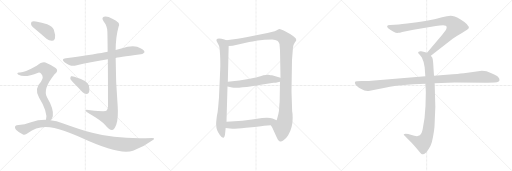
t = 0.00 s
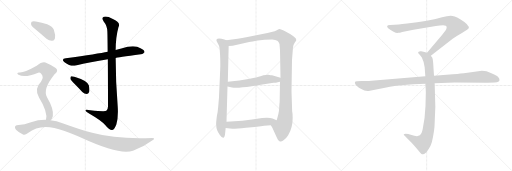
t = 2.36 s
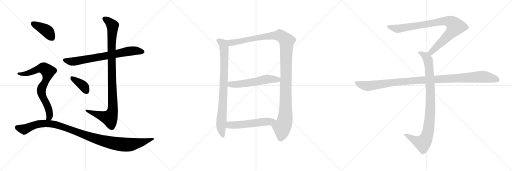
t = 4.72 s
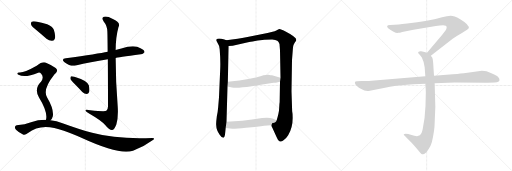
t = 7.08 s
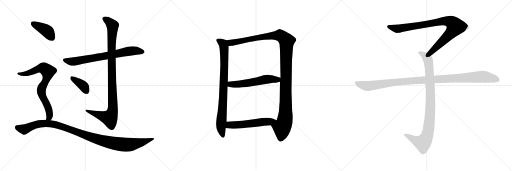
t = 9.44 s
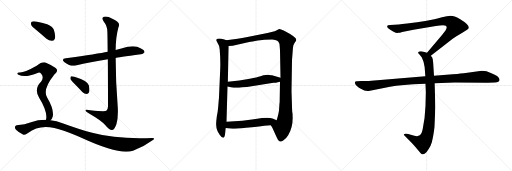
t = 11.80 s

The animated SVG that drew these frames (rendered in a browser with its animation timeline set to each time). Animation: 13 CSS @keyframes rules; one cycle of 11.80 s.

<svg version="1.1" viewBox="0 0 3072 1024" xmlns="http://www.w3.org/2000/svg">
  <g stroke="lightgray" stroke-dasharray="1,1" stroke-width="1" transform="scale(4, 4)">
    <line x1="0" y1="0" x2="256" y2="256"></line>
    <line x1="256" y1="0" x2="0" y2="256"></line>
    <line x1="128" y1="0" x2="128" y2="256"></line>
    <line x1="0" y1="128" x2="256" y2="128"></line>
    <line x1="256" y1="0" x2="512" y2="256"></line>
    <line x1="512" y1="0" x2="256" y2="256"></line>
    <line x1="384" y1="0" x2="384" y2="256"></line>
    <line x1="256" y1="128" x2="512" y2="128"></line>
    <line x1="512" y1="0" x2="768" y2="256"></line>
    <line x1="768" y1="0" x2="512" y2="256"></line>
    <line x1="640" y1="0" x2="640" y2="256"></line>
    <line x1="512" y1="128" x2="768" y2="128"></line>
  </g>
<g transform="scale(1, -1) translate(0, -850)">
   <style type="text/css">
    @keyframes keyframes0 {
      from {
       stroke: black;
       stroke-dashoffset: 730;
       stroke-width: 128;
       }
       70% {
       animation-timing-function: step-end;
       stroke: black;
       stroke-dashoffset: 0;
       stroke-width: 128;
       }
       to {
       stroke: black;
       stroke-width: 1024;
       }
       }
       #make-me-a-hanzi-animation-0 {
         animation: keyframes0 0.844076s both;
         animation-delay: 0.000000s;
         animation-timing-function: linear;
       }
    @keyframes keyframes1 {
      from {
       stroke: black;
       stroke-dashoffset: 1023;
       stroke-width: 128;
       }
       77% {
       animation-timing-function: step-end;
       stroke: black;
       stroke-dashoffset: 0;
       stroke-width: 128;
       }
       to {
       stroke: black;
       stroke-width: 1024;
       }
       }
       #make-me-a-hanzi-animation-1 {
         animation: keyframes1 1.082520s both;
         animation-delay: 0.844076s;
         animation-timing-function: linear;
       }
    @keyframes keyframes2 {
      from {
       stroke: black;
       stroke-dashoffset: 378;
       stroke-width: 128;
       }
       55% {
       animation-timing-function: step-end;
       stroke: black;
       stroke-dashoffset: 0;
       stroke-width: 128;
       }
       to {
       stroke: black;
       stroke-width: 1024;
       }
       }
       #make-me-a-hanzi-animation-2 {
         animation: keyframes2 0.557617s both;
         animation-delay: 1.926596s;
         animation-timing-function: linear;
       }
    @keyframes keyframes3 {
      from {
       stroke: black;
       stroke-dashoffset: 404;
       stroke-width: 128;
       }
       57% {
       animation-timing-function: step-end;
       stroke: black;
       stroke-dashoffset: 0;
       stroke-width: 128;
       }
       to {
       stroke: black;
       stroke-width: 1024;
       }
       }
       #make-me-a-hanzi-animation-3 {
         animation: keyframes3 0.578776s both;
         animation-delay: 2.484213s;
         animation-timing-function: linear;
       }
    @keyframes keyframes4 {
      from {
       stroke: black;
       stroke-dashoffset: 754;
       stroke-width: 128;
       }
       71% {
       animation-timing-function: step-end;
       stroke: black;
       stroke-dashoffset: 0;
       stroke-width: 128;
       }
       to {
       stroke: black;
       stroke-width: 1024;
       }
       }
       #make-me-a-hanzi-animation-4 {
         animation: keyframes4 0.863607s both;
         animation-delay: 3.062989s;
         animation-timing-function: linear;
       }
    @keyframes keyframes5 {
      from {
       stroke: black;
       stroke-dashoffset: 1088;
       stroke-width: 128;
       }
       78% {
       animation-timing-function: step-end;
       stroke: black;
       stroke-dashoffset: 0;
       stroke-width: 128;
       }
       to {
       stroke: black;
       stroke-width: 1024;
       }
       }
       #make-me-a-hanzi-animation-5 {
         animation: keyframes5 1.135417s both;
         animation-delay: 3.926596s;
         animation-timing-function: linear;
       }
    @keyframes keyframes6 {
      from {
       stroke: black;
       stroke-dashoffset: 841;
       stroke-width: 128;
       }
       73% {
       animation-timing-function: step-end;
       stroke: black;
       stroke-dashoffset: 0;
       stroke-width: 128;
       }
       to {
       stroke: black;
       stroke-width: 1024;
       }
       }
       #make-me-a-hanzi-animation-6 {
         animation: keyframes6 0.934408s both;
         animation-delay: 5.062013s;
         animation-timing-function: linear;
       }
    @keyframes keyframes7 {
      from {
       stroke: black;
       stroke-dashoffset: 1218;
       stroke-width: 128;
       }
       80% {
       animation-timing-function: step-end;
       stroke: black;
       stroke-dashoffset: 0;
       stroke-width: 128;
       }
       to {
       stroke: black;
       stroke-width: 1024;
       }
       }
       #make-me-a-hanzi-animation-7 {
         animation: keyframes7 1.241211s both;
         animation-delay: 5.996421s;
         animation-timing-function: linear;
       }
    @keyframes keyframes8 {
      from {
       stroke: black;
       stroke-dashoffset: 565;
       stroke-width: 128;
       }
       65% {
       animation-timing-function: step-end;
       stroke: black;
       stroke-dashoffset: 0;
       stroke-width: 128;
       }
       to {
       stroke: black;
       stroke-width: 1024;
       }
       }
       #make-me-a-hanzi-animation-8 {
         animation: keyframes8 0.709798s both;
         animation-delay: 7.237632s;
         animation-timing-function: linear;
       }
    @keyframes keyframes9 {
      from {
       stroke: black;
       stroke-dashoffset: 552;
       stroke-width: 128;
       }
       64% {
       animation-timing-function: step-end;
       stroke: black;
       stroke-dashoffset: 0;
       stroke-width: 128;
       }
       to {
       stroke: black;
       stroke-width: 1024;
       }
       }
       #make-me-a-hanzi-animation-9 {
         animation: keyframes9 0.699219s both;
         animation-delay: 7.947430s;
         animation-timing-function: linear;
       }
    @keyframes keyframes10 {
      from {
       stroke: black;
       stroke-dashoffset: 901;
       stroke-width: 128;
       }
       75% {
       animation-timing-function: step-end;
       stroke: black;
       stroke-dashoffset: 0;
       stroke-width: 128;
       }
       to {
       stroke: black;
       stroke-width: 1024;
       }
       }
       #make-me-a-hanzi-animation-10 {
         animation: keyframes10 0.983236s both;
         animation-delay: 8.646649s;
         animation-timing-function: linear;
       }
    @keyframes keyframes11 {
      from {
       stroke: black;
       stroke-dashoffset: 948;
       stroke-width: 128;
       }
       76% {
       animation-timing-function: step-end;
       stroke: black;
       stroke-dashoffset: 0;
       stroke-width: 128;
       }
       to {
       stroke: black;
       stroke-width: 1024;
       }
       }
       #make-me-a-hanzi-animation-11 {
         animation: keyframes11 1.021484s both;
         animation-delay: 9.629885s;
         animation-timing-function: linear;
       }
    @keyframes keyframes12 {
      from {
       stroke: black;
       stroke-dashoffset: 1108;
       stroke-width: 128;
       }
       78% {
       animation-timing-function: step-end;
       stroke: black;
       stroke-dashoffset: 0;
       stroke-width: 128;
       }
       to {
       stroke: black;
       stroke-width: 1024;
       }
       }
       #make-me-a-hanzi-animation-12 {
         animation: keyframes12 1.151693s both;
         animation-delay: 10.651369s;
         animation-timing-function: linear;
       }
</style>
<path d="M 694.0 503.0 Q 701.0 506.0 845.0 525.0 Q 857.0 524.0 867.0 537.0 Q 868.0 550.0 843.0 561.0 Q 807.0 585.0 728.0 560.0 Q 710.0 557.0 694.0 551.0 L 646.0 540.0 Q 589.0 528.0 395.0 501.0 Q 364.0 497.0 387.0 478.0 Q 423.0 450.0 455.0 458.0 Q 540.0 477.0 647.0 495.0 L 694.0 503.0 Z" fill="lightgray"></path> 
<path d="M 647.0 495.0 Q 648.0 389.0 648.0 211.0 Q 647.0 193.0 638.0 186.0 Q 631.0 180.0 542.0 189.0 Q 509.0 196.0 513.0 187.0 Q 516.0 180.0 537.0 169.0 Q 610.0 127.0 631.0 101.0 Q 656.0 70.0 672.0 71.0 Q 685.0 71.0 698.0 104.0 Q 711.0 147.0 706.0 217.0 Q 694.0 361.0 694.0 503.0 L 694.0 551.0 Q 694.0 627.0 711.0 689.0 Q 727.0 717.0 674.0 739.0 Q 641.0 757.0 623.0 750.0 Q 607.0 744.0 622.0 722.0 Q 643.0 697.0 644.0 663.0 Q 645.0 650.0 646.0 540.0 L 647.0 495.0 Z" fill="lightgray"></path> 
<path d="M 448.0 347.0 Q 470.0 325.0 494.0 299.0 Q 506.0 287.0 520.0 287.0 Q 530.0 287.0 535.0 299.0 Q 539.0 312.0 533.0 339.0 Q 526.0 367.0 446.0 391.0 Q 433.0 395.0 426.0 393.0 Q 422.0 389.0 422.0 378.0 Q 425.0 368.0 448.0 347.0 Z" fill="lightgray"></path> 
<path d="M 223.0 667.0 Q 250.0 645.0 279.0 618.0 Q 295.0 605.0 313.0 606.0 Q 326.0 607.0 330.0 622.0 Q 334.0 640.0 323.0 673.0 Q 316.0 692.0 283.0 706.0 Q 252.0 715.0 215.0 722.0 Q 197.0 725.0 190.0 721.0 Q 184.0 717.0 187.0 702.0 Q 191.0 689.0 223.0 667.0 Z" fill="lightgray"></path> 
<path d="M 303.0 130.0 Q 313.0 139.0 317.0 154.0 Q 324.0 196.0 282.0 267.0 Q 255.0 315.0 324.0 401.0 Q 327.0 405.0 331.0 408.0 Q 353.0 427.0 334.0 443.0 Q 313.0 459.0 279.0 473.0 Q 257.0 486.0 220.0 456.0 Q 141.0 411.0 114.0 416.0 Q 107.0 416.0 104.0 411.0 Q 103.0 407.0 111.0 402.0 Q 151.0 383.0 229.0 415.0 Q 239.0 419.0 247.0 408.0 Q 266.0 387.0 246.0 361.0 Q 203.0 319.0 234.0 266.0 Q 288.0 179.0 276.0 132.0 C 272.0 102.0 285.0 106.0 303.0 130.0 Z" fill="lightgray"></path> 
<path d="M 276.0 132.0 Q 231.0 133.0 186.0 118.0 Q 152.0 105.0 100.0 99.0 Q 93.0 99.0 90.0 90.0 Q 87.0 83.0 96.0 73.0 Q 114.0 55.0 138.0 44.0 Q 150.0 38.0 168.0 53.0 Q 249.0 119.0 383.0 66.0 Q 431.0 50.0 495.0 21.0 Q 717.0 -81.0 798.0 -53.0 Q 861.0 -31.0 913.0 8.0 Q 937.0 23.0 913.0 23.0 Q 702.0 14.0 553.0 54.0 Q 474.0 76.0 375.0 112.0 Q 339.0 127.0 303.0 130.0 L 276.0 132.0 Z" fill="lightgray"></path> 
<path d="M 1321.0 430.0 L 1314.0 267.0 L 1309.0 207.0 Q 1307.0 180.0 1301.0 154.0 Q 1296.0 114.0 1297.0 102.0 Q 1298.0 67.0 1318.0 43.0 Q 1347.0 1.0 1351.0 53.0 L 1354.0 83.0 L 1359.0 121.0 L 1365.0 332.0 L 1367.0 361.0 L 1372.0 575.0 C 1373.0 603.0 1373.0 603.0 1358.0 609.0 L 1346.0 614.0 Q 1321.0 622.0 1305.0 619.0 Q 1294.0 616.0 1300.0 603.0 L 1311.0 582.0 Q 1315.0 578.0 1318.0 557.0 Q 1324.0 483.0 1321.0 430.0 Z" fill="lightgray"></path> 
<path d="M 1625.0 99.0 L 1634.0 84.0 L 1660.0 27.0 Q 1669.0 4.0 1677.0 3.0 Q 1687.0 -2.0 1701.0 9.0 Q 1716.0 18.0 1729.0 39.0 Q 1756.0 84.0 1756.0 143.0 Q 1756.0 171.0 1753.0 183.0 L 1749.0 304.0 L 1752.0 491.0 L 1758.0 567.0 Q 1759.0 582.0 1768.0 595.0 Q 1778.0 607.0 1778.0 611.0 Q 1778.0 628.0 1716.0 660.0 Q 1683.0 678.0 1676.0 677.0 Q 1669.0 675.0 1661.0 670.0 L 1648.0 664.0 L 1605.0 653.0 L 1477.0 628.0 Q 1454.0 623.0 1426.0 619.0 L 1358.0 609.0 C 1328.0 605.0 1342.0 572.0 1372.0 575.0 L 1396.0 577.0 L 1495.0 599.0 Q 1511.0 601.0 1547.0 608.0 Q 1584.0 614.0 1633.0 614.0 Q 1654.0 612.0 1664.0 607.0 Q 1672.0 601.0 1677.0 587.0 L 1680.0 550.0 L 1683.0 384.0 L 1680.0 361.0 L 1678.0 239.0 Q 1676.0 228.0 1675.0 202.0 Q 1674.0 175.0 1660.0 130.0 C 1652.0 101.0 1611.0 125.0 1625.0 99.0 Z" fill="lightgray"></path> 
<path d="M 1365.0 332.0 L 1392.0 326.0 Q 1421.0 320.0 1510.0 333.0 L 1584.0 346.0 L 1641.0 354.0 Q 1647.0 353.0 1680.0 361.0 C 1709.0 368.0 1712.0 376.0 1683.0 384.0 L 1632.0 399.0 Q 1626.0 400.0 1610.0 403.0 L 1595.0 401.0 Q 1583.0 401.0 1563.0 394.0 Q 1543.0 387.0 1499.0 379.0 L 1436.0 368.0 L 1367.0 361.0 C 1337.0 358.0 1336.0 339.0 1365.0 332.0 Z" fill="lightgray"></path> 
<path d="M 1354.0 83.0 L 1380.0 80.0 Q 1400.0 77.0 1476.0 85.0 Q 1552.0 92.0 1585.0 97.0 L 1625.0 99.0 C 1655.0 100.0 1688.0 119.0 1660.0 130.0 L 1635.0 140.0 Q 1616.0 148.0 1572.0 143.0 Q 1544.0 138.0 1512.0 134.0 L 1454.0 127.0 L 1359.0 121.0 C 1329.0 119.0 1324.0 86.0 1354.0 83.0 Z" fill="lightgray"></path> 
<path d="M 2585.0 517.0 L 2716.0 618.0 Q 2737.0 634.0 2774.0 655.0 Q 2812.0 676.0 2812.0 681.0 Q 2819.0 701.0 2759.0 737.0 Q 2725.0 757.0 2704.0 757.0 Q 2684.0 757.0 2652.0 747.0 Q 2620.0 737.0 2606.0 735.0 L 2552.0 725.0 Q 2508.0 717.0 2443.0 710.0 Q 2379.0 703.0 2367.0 703.0 L 2341.0 701.0 Q 2323.0 701.0 2323.0 694.0 Q 2321.0 690.0 2329.0 682.0 Q 2371.0 650.0 2389.0 654.0 Q 2398.0 654.0 2413.0 659.0 L 2481.0 673.0 L 2615.0 695.0 Q 2662.0 702.0 2675.0 697.0 Q 2686.0 689.0 2673.0 668.0 L 2651.0 640.0 L 2562.0 534.0 C 2543.0 511.0 2561.0 499.0 2585.0 517.0 Z" fill="lightgray"></path> 
<path d="M 2553.0 349.0 L 2555.0 296.0 L 2553.0 217.0 Q 2550.0 138.0 2536.0 76.0 Q 2530.0 42.0 2510.0 36.0 Q 2503.0 32.0 2486.0 37.0 L 2449.0 47.0 Q 2429.0 51.0 2423.0 46.0 Q 2421.0 41.0 2428.0 37.0 L 2471.0 -7.0 Q 2496.0 -34.0 2509.0 -51.0 Q 2522.0 -68.0 2527.0 -71.0 Q 2539.0 -81.0 2553.0 -67.0 Q 2560.0 -62.0 2573.0 -41.0 Q 2585.0 -24.0 2591.0 -3.0 Q 2608.0 71.0 2608.0 115.0 L 2612.0 211.0 L 2608.0 351.0 L 2604.0 396.0 L 2599.0 475.0 Q 2597.0 498.0 2594.0 504.0 L 2585.0 517.0 C 2578.0 529.0 2578.0 529.0 2562.0 534.0 L 2547.0 539.0 L 2527.0 543.0 Q 2517.0 545.0 2513.0 541.0 Q 2509.0 540.0 2509.0 535.0 Q 2509.0 530.0 2517.0 524.0 Q 2529.0 510.0 2531.0 506.0 Q 2546.0 476.0 2548.0 447.0 L 2552.0 393.0 L 2553.0 349.0 Z" fill="lightgray"></path> 
<path d="M 2552.0 393.0 L 2228.0 367.0 Q 2214.0 365.0 2198.0 365.0 L 2168.0 365.0 L 2144.0 363.0 Q 2121.0 364.0 2134.0 343.0 Q 2140.0 334.0 2165.0 318.0 Q 2191.0 302.0 2212.0 305.0 L 2310.0 325.0 Q 2360.0 336.0 2480.0 345.0 L 2553.0 349.0 L 2608.0 351.0 L 2728.0 356.0 L 2925.0 355.0 L 2968.0 356.0 Q 2985.0 356.0 2989.0 360.0 Q 2995.0 362.0 2997.0 370.0 Q 2999.0 377.0 2988.0 390.0 Q 2977.0 402.0 2919.0 423.0 Q 2908.0 427.0 2891.0 427.0 L 2783.0 411.0 Q 2738.0 406.0 2717.0 405.0 L 2604.0 396.0 L 2552.0 393.0 Z" fill="lightgray"></path> 
      <clipPath id="make-me-a-hanzi-clip-0">
      <path d="M 694.0 503.0 Q 701.0 506.0 845.0 525.0 Q 857.0 524.0 867.0 537.0 Q 868.0 550.0 843.0 561.0 Q 807.0 585.0 728.0 560.0 Q 710.0 557.0 694.0 551.0 L 646.0 540.0 Q 589.0 528.0 395.0 501.0 Q 364.0 497.0 387.0 478.0 Q 423.0 450.0 455.0 458.0 Q 540.0 477.0 647.0 495.0 L 694.0 503.0 Z" fill="lightgray"></path>
      </clipPath>
      <path clip-path="url(#make-me-a-hanzi-clip-0)" d="M 389.0 490.0 L 445.0 482.0 L 790.0 546.0 L 856.0 539.0 " fill="none" id="make-me-a-hanzi-animation-0" stroke-dasharray="602 1204" stroke-linecap="round"></path>

      <clipPath id="make-me-a-hanzi-clip-1">
      <path d="M 647.0 495.0 Q 648.0 389.0 648.0 211.0 Q 647.0 193.0 638.0 186.0 Q 631.0 180.0 542.0 189.0 Q 509.0 196.0 513.0 187.0 Q 516.0 180.0 537.0 169.0 Q 610.0 127.0 631.0 101.0 Q 656.0 70.0 672.0 71.0 Q 685.0 71.0 698.0 104.0 Q 711.0 147.0 706.0 217.0 Q 694.0 361.0 694.0 503.0 L 694.0 551.0 Q 694.0 627.0 711.0 689.0 Q 727.0 717.0 674.0 739.0 Q 641.0 757.0 623.0 750.0 Q 607.0 744.0 622.0 722.0 Q 643.0 697.0 644.0 663.0 Q 645.0 650.0 646.0 540.0 L 647.0 495.0 Z" fill="lightgray"></path>
      </clipPath>
      <path clip-path="url(#make-me-a-hanzi-clip-1)" d="M 630.0 736.0 L 671.0 705.0 L 676.0 691.0 L 668.0 553.0 L 678.0 207.0 L 674.0 176.0 L 658.0 143.0 L 533.0 181.0 L 530.0 187.0 L 519.0 186.0 " fill="none" id="make-me-a-hanzi-animation-1" stroke-dasharray="895 1790" stroke-linecap="round"></path>

      <clipPath id="make-me-a-hanzi-clip-2">
      <path d="M 448.0 347.0 Q 470.0 325.0 494.0 299.0 Q 506.0 287.0 520.0 287.0 Q 530.0 287.0 535.0 299.0 Q 539.0 312.0 533.0 339.0 Q 526.0 367.0 446.0 391.0 Q 433.0 395.0 426.0 393.0 Q 422.0 389.0 422.0 378.0 Q 425.0 368.0 448.0 347.0 Z" fill="lightgray"></path>
      </clipPath>
      <path clip-path="url(#make-me-a-hanzi-clip-2)" d="M 431.0 384.0 L 493.0 342.0 L 519.0 303.0 " fill="none" id="make-me-a-hanzi-animation-2" stroke-dasharray="250 500" stroke-linecap="round"></path>

      <clipPath id="make-me-a-hanzi-clip-3">
      <path d="M 223.0 667.0 Q 250.0 645.0 279.0 618.0 Q 295.0 605.0 313.0 606.0 Q 326.0 607.0 330.0 622.0 Q 334.0 640.0 323.0 673.0 Q 316.0 692.0 283.0 706.0 Q 252.0 715.0 215.0 722.0 Q 197.0 725.0 190.0 721.0 Q 184.0 717.0 187.0 702.0 Q 191.0 689.0 223.0 667.0 Z" fill="lightgray"></path>
      </clipPath>
      <path clip-path="url(#make-me-a-hanzi-clip-3)" d="M 197.0 713.0 L 283.0 665.0 L 312.0 625.0 " fill="none" id="make-me-a-hanzi-animation-3" stroke-dasharray="276 552" stroke-linecap="round"></path>

      <clipPath id="make-me-a-hanzi-clip-4">
      <path d="M 303.0 130.0 Q 313.0 139.0 317.0 154.0 Q 324.0 196.0 282.0 267.0 Q 255.0 315.0 324.0 401.0 Q 327.0 405.0 331.0 408.0 Q 353.0 427.0 334.0 443.0 Q 313.0 459.0 279.0 473.0 Q 257.0 486.0 220.0 456.0 Q 141.0 411.0 114.0 416.0 Q 107.0 416.0 104.0 411.0 Q 103.0 407.0 111.0 402.0 Q 151.0 383.0 229.0 415.0 Q 239.0 419.0 247.0 408.0 Q 266.0 387.0 246.0 361.0 Q 203.0 319.0 234.0 266.0 Q 288.0 179.0 276.0 132.0 C 272.0 102.0 285.0 106.0 303.0 130.0 Z" fill="lightgray"></path>
      </clipPath>
      <path clip-path="url(#make-me-a-hanzi-clip-4)" d="M 111.0 409.0 L 141.0 406.0 L 167.0 412.0 L 243.0 442.0 L 259.0 442.0 L 284.0 426.0 L 288.0 414.0 L 281.0 385.0 L 248.0 308.0 L 257.0 267.0 L 290.0 204.0 L 298.0 170.0 L 298.0 154.0 L 283.0 136.0 " fill="none" id="make-me-a-hanzi-animation-4" stroke-dasharray="626 1252" stroke-linecap="round"></path>

      <clipPath id="make-me-a-hanzi-clip-5">
      <path d="M 276.0 132.0 Q 231.0 133.0 186.0 118.0 Q 152.0 105.0 100.0 99.0 Q 93.0 99.0 90.0 90.0 Q 87.0 83.0 96.0 73.0 Q 114.0 55.0 138.0 44.0 Q 150.0 38.0 168.0 53.0 Q 249.0 119.0 383.0 66.0 Q 431.0 50.0 495.0 21.0 Q 717.0 -81.0 798.0 -53.0 Q 861.0 -31.0 913.0 8.0 Q 937.0 23.0 913.0 23.0 Q 702.0 14.0 553.0 54.0 Q 474.0 76.0 375.0 112.0 Q 339.0 127.0 303.0 130.0 L 276.0 132.0 Z" fill="lightgray"></path>
      </clipPath>
      <path clip-path="url(#make-me-a-hanzi-clip-5)" d="M 103.0 86.0 L 146.0 75.0 L 227.0 107.0 L 281.0 111.0 L 334.0 104.0 L 559.0 22.0 L 652.0 -3.0 L 735.0 -17.0 L 819.0 -11.0 L 904.0 16.0 " fill="none" id="make-me-a-hanzi-animation-5" stroke-dasharray="960 1920" stroke-linecap="round"></path>

      <clipPath id="make-me-a-hanzi-clip-6">
      <path d="M 1321.0 430.0 L 1314.0 267.0 L 1309.0 207.0 Q 1307.0 180.0 1301.0 154.0 Q 1296.0 114.0 1297.0 102.0 Q 1298.0 67.0 1318.0 43.0 Q 1347.0 1.0 1351.0 53.0 L 1354.0 83.0 L 1359.0 121.0 L 1365.0 332.0 L 1367.0 361.0 L 1372.0 575.0 C 1373.0 603.0 1373.0 603.0 1358.0 609.0 L 1346.0 614.0 Q 1321.0 622.0 1305.0 619.0 Q 1294.0 616.0 1300.0 603.0 L 1311.0 582.0 Q 1315.0 578.0 1318.0 557.0 Q 1324.0 483.0 1321.0 430.0 Z" fill="lightgray"></path>
      </clipPath>
      <path clip-path="url(#make-me-a-hanzi-clip-6)" d="M 1307.0 610.0 L 1341.0 582.0 L 1346.0 537.0 L 1340.0 280.0 L 1326.0 84.0 L 1335.0 43.0 " fill="none" id="make-me-a-hanzi-animation-6" stroke-dasharray="713 1426" stroke-linecap="round"></path>

      <clipPath id="make-me-a-hanzi-clip-7">
      <path d="M 1625.0 99.0 L 1634.0 84.0 L 1660.0 27.0 Q 1669.0 4.0 1677.0 3.0 Q 1687.0 -2.0 1701.0 9.0 Q 1716.0 18.0 1729.0 39.0 Q 1756.0 84.0 1756.0 143.0 Q 1756.0 171.0 1753.0 183.0 L 1749.0 304.0 L 1752.0 491.0 L 1758.0 567.0 Q 1759.0 582.0 1768.0 595.0 Q 1778.0 607.0 1778.0 611.0 Q 1778.0 628.0 1716.0 660.0 Q 1683.0 678.0 1676.0 677.0 Q 1669.0 675.0 1661.0 670.0 L 1648.0 664.0 L 1605.0 653.0 L 1477.0 628.0 Q 1454.0 623.0 1426.0 619.0 L 1358.0 609.0 C 1328.0 605.0 1342.0 572.0 1372.0 575.0 L 1396.0 577.0 L 1495.0 599.0 Q 1511.0 601.0 1547.0 608.0 Q 1584.0 614.0 1633.0 614.0 Q 1654.0 612.0 1664.0 607.0 Q 1672.0 601.0 1677.0 587.0 L 1680.0 550.0 L 1683.0 384.0 L 1680.0 361.0 L 1678.0 239.0 Q 1676.0 228.0 1675.0 202.0 Q 1674.0 175.0 1660.0 130.0 C 1652.0 101.0 1611.0 125.0 1625.0 99.0 Z" fill="lightgray"></path>
      </clipPath>
      <path clip-path="url(#make-me-a-hanzi-clip-7)" d="M 1365.0 605.0 L 1389.0 594.0 L 1573.0 630.0 L 1679.0 639.0 L 1720.0 605.0 L 1712.0 151.0 L 1705.0 111.0 L 1692.0 85.0 L 1684.0 21.0 " fill="none" id="make-me-a-hanzi-animation-7" stroke-dasharray="1090 2180" stroke-linecap="round"></path>

      <clipPath id="make-me-a-hanzi-clip-8">
      <path d="M 1365.0 332.0 L 1392.0 326.0 Q 1421.0 320.0 1510.0 333.0 L 1584.0 346.0 L 1641.0 354.0 Q 1647.0 353.0 1680.0 361.0 C 1709.0 368.0 1712.0 376.0 1683.0 384.0 L 1632.0 399.0 Q 1626.0 400.0 1610.0 403.0 L 1595.0 401.0 Q 1583.0 401.0 1563.0 394.0 Q 1543.0 387.0 1499.0 379.0 L 1436.0 368.0 L 1367.0 361.0 C 1337.0 358.0 1336.0 339.0 1365.0 332.0 Z" fill="lightgray"></path>
      </clipPath>
      <path clip-path="url(#make-me-a-hanzi-clip-8)" d="M 1375.0 353.0 L 1383.0 345.0 L 1442.0 346.0 L 1612.0 377.0 L 1665.0 372.0 L 1675.0 379.0 " fill="none" id="make-me-a-hanzi-animation-8" stroke-dasharray="437 874" stroke-linecap="round"></path>

      <clipPath id="make-me-a-hanzi-clip-9">
      <path d="M 1354.0 83.0 L 1380.0 80.0 Q 1400.0 77.0 1476.0 85.0 Q 1552.0 92.0 1585.0 97.0 L 1625.0 99.0 C 1655.0 100.0 1688.0 119.0 1660.0 130.0 L 1635.0 140.0 Q 1616.0 148.0 1572.0 143.0 Q 1544.0 138.0 1512.0 134.0 L 1454.0 127.0 L 1359.0 121.0 C 1329.0 119.0 1324.0 86.0 1354.0 83.0 Z" fill="lightgray"></path>
      </clipPath>
      <path clip-path="url(#make-me-a-hanzi-clip-9)" d="M 1361.0 88.0 L 1384.0 102.0 L 1464.0 105.0 L 1652.0 128.0 " fill="none" id="make-me-a-hanzi-animation-9" stroke-dasharray="424 848" stroke-linecap="round"></path>

      <clipPath id="make-me-a-hanzi-clip-10">
      <path d="M 2585.0 517.0 L 2716.0 618.0 Q 2737.0 634.0 2774.0 655.0 Q 2812.0 676.0 2812.0 681.0 Q 2819.0 701.0 2759.0 737.0 Q 2725.0 757.0 2704.0 757.0 Q 2684.0 757.0 2652.0 747.0 Q 2620.0 737.0 2606.0 735.0 L 2552.0 725.0 Q 2508.0 717.0 2443.0 710.0 Q 2379.0 703.0 2367.0 703.0 L 2341.0 701.0 Q 2323.0 701.0 2323.0 694.0 Q 2321.0 690.0 2329.0 682.0 Q 2371.0 650.0 2389.0 654.0 Q 2398.0 654.0 2413.0 659.0 L 2481.0 673.0 L 2615.0 695.0 Q 2662.0 702.0 2675.0 697.0 Q 2686.0 689.0 2673.0 668.0 L 2651.0 640.0 L 2562.0 534.0 C 2543.0 511.0 2561.0 499.0 2585.0 517.0 Z" fill="lightgray"></path>
      </clipPath>
      <path clip-path="url(#make-me-a-hanzi-clip-10)" d="M 2332.0 691.0 L 2391.0 679.0 L 2649.0 723.0 L 2680.0 726.0 L 2711.0 716.0 L 2732.0 692.0 L 2719.0 670.0 L 2604.0 554.0 L 2585.0 537.0 L 2572.0 536.0 " fill="none" id="make-me-a-hanzi-animation-10" stroke-dasharray="773 1546" stroke-linecap="round"></path>

      <clipPath id="make-me-a-hanzi-clip-11">
      <path d="M 2553.0 349.0 L 2555.0 296.0 L 2553.0 217.0 Q 2550.0 138.0 2536.0 76.0 Q 2530.0 42.0 2510.0 36.0 Q 2503.0 32.0 2486.0 37.0 L 2449.0 47.0 Q 2429.0 51.0 2423.0 46.0 Q 2421.0 41.0 2428.0 37.0 L 2471.0 -7.0 Q 2496.0 -34.0 2509.0 -51.0 Q 2522.0 -68.0 2527.0 -71.0 Q 2539.0 -81.0 2553.0 -67.0 Q 2560.0 -62.0 2573.0 -41.0 Q 2585.0 -24.0 2591.0 -3.0 Q 2608.0 71.0 2608.0 115.0 L 2612.0 211.0 L 2608.0 351.0 L 2604.0 396.0 L 2599.0 475.0 Q 2597.0 498.0 2594.0 504.0 L 2585.0 517.0 C 2578.0 529.0 2578.0 529.0 2562.0 534.0 L 2547.0 539.0 L 2527.0 543.0 Q 2517.0 545.0 2513.0 541.0 Q 2509.0 540.0 2509.0 535.0 Q 2509.0 530.0 2517.0 524.0 Q 2529.0 510.0 2531.0 506.0 Q 2546.0 476.0 2548.0 447.0 L 2552.0 393.0 L 2553.0 349.0 Z" fill="lightgray"></path>
      </clipPath>
      <path clip-path="url(#make-me-a-hanzi-clip-11)" d="M 2518.0 533.0 L 2548.0 518.0 L 2564.0 500.0 L 2575.0 450.0 L 2583.0 218.0 L 2571.0 75.0 L 2553.0 15.0 L 2534.0 -6.0 L 2497.0 5.0 L 2429.0 43.0 " fill="none" id="make-me-a-hanzi-animation-11" stroke-dasharray="820 1640" stroke-linecap="round"></path>

      <clipPath id="make-me-a-hanzi-clip-12">
      <path d="M 2552.0 393.0 L 2228.0 367.0 Q 2214.0 365.0 2198.0 365.0 L 2168.0 365.0 L 2144.0 363.0 Q 2121.0 364.0 2134.0 343.0 Q 2140.0 334.0 2165.0 318.0 Q 2191.0 302.0 2212.0 305.0 L 2310.0 325.0 Q 2360.0 336.0 2480.0 345.0 L 2553.0 349.0 L 2608.0 351.0 L 2728.0 356.0 L 2925.0 355.0 L 2968.0 356.0 Q 2985.0 356.0 2989.0 360.0 Q 2995.0 362.0 2997.0 370.0 Q 2999.0 377.0 2988.0 390.0 Q 2977.0 402.0 2919.0 423.0 Q 2908.0 427.0 2891.0 427.0 L 2783.0 411.0 Q 2738.0 406.0 2717.0 405.0 L 2604.0 396.0 L 2552.0 393.0 Z" fill="lightgray"></path>
      </clipPath>
      <path clip-path="url(#make-me-a-hanzi-clip-12)" d="M 2140.0 353.0 L 2170.0 341.0 L 2213.0 335.0 L 2453.0 365.0 L 2887.0 391.0 L 2954.0 382.0 L 2984.0 372.0 " fill="none" id="make-me-a-hanzi-animation-12" stroke-dasharray="980 1960" stroke-linecap="round"></path>

</g>
</svg>
